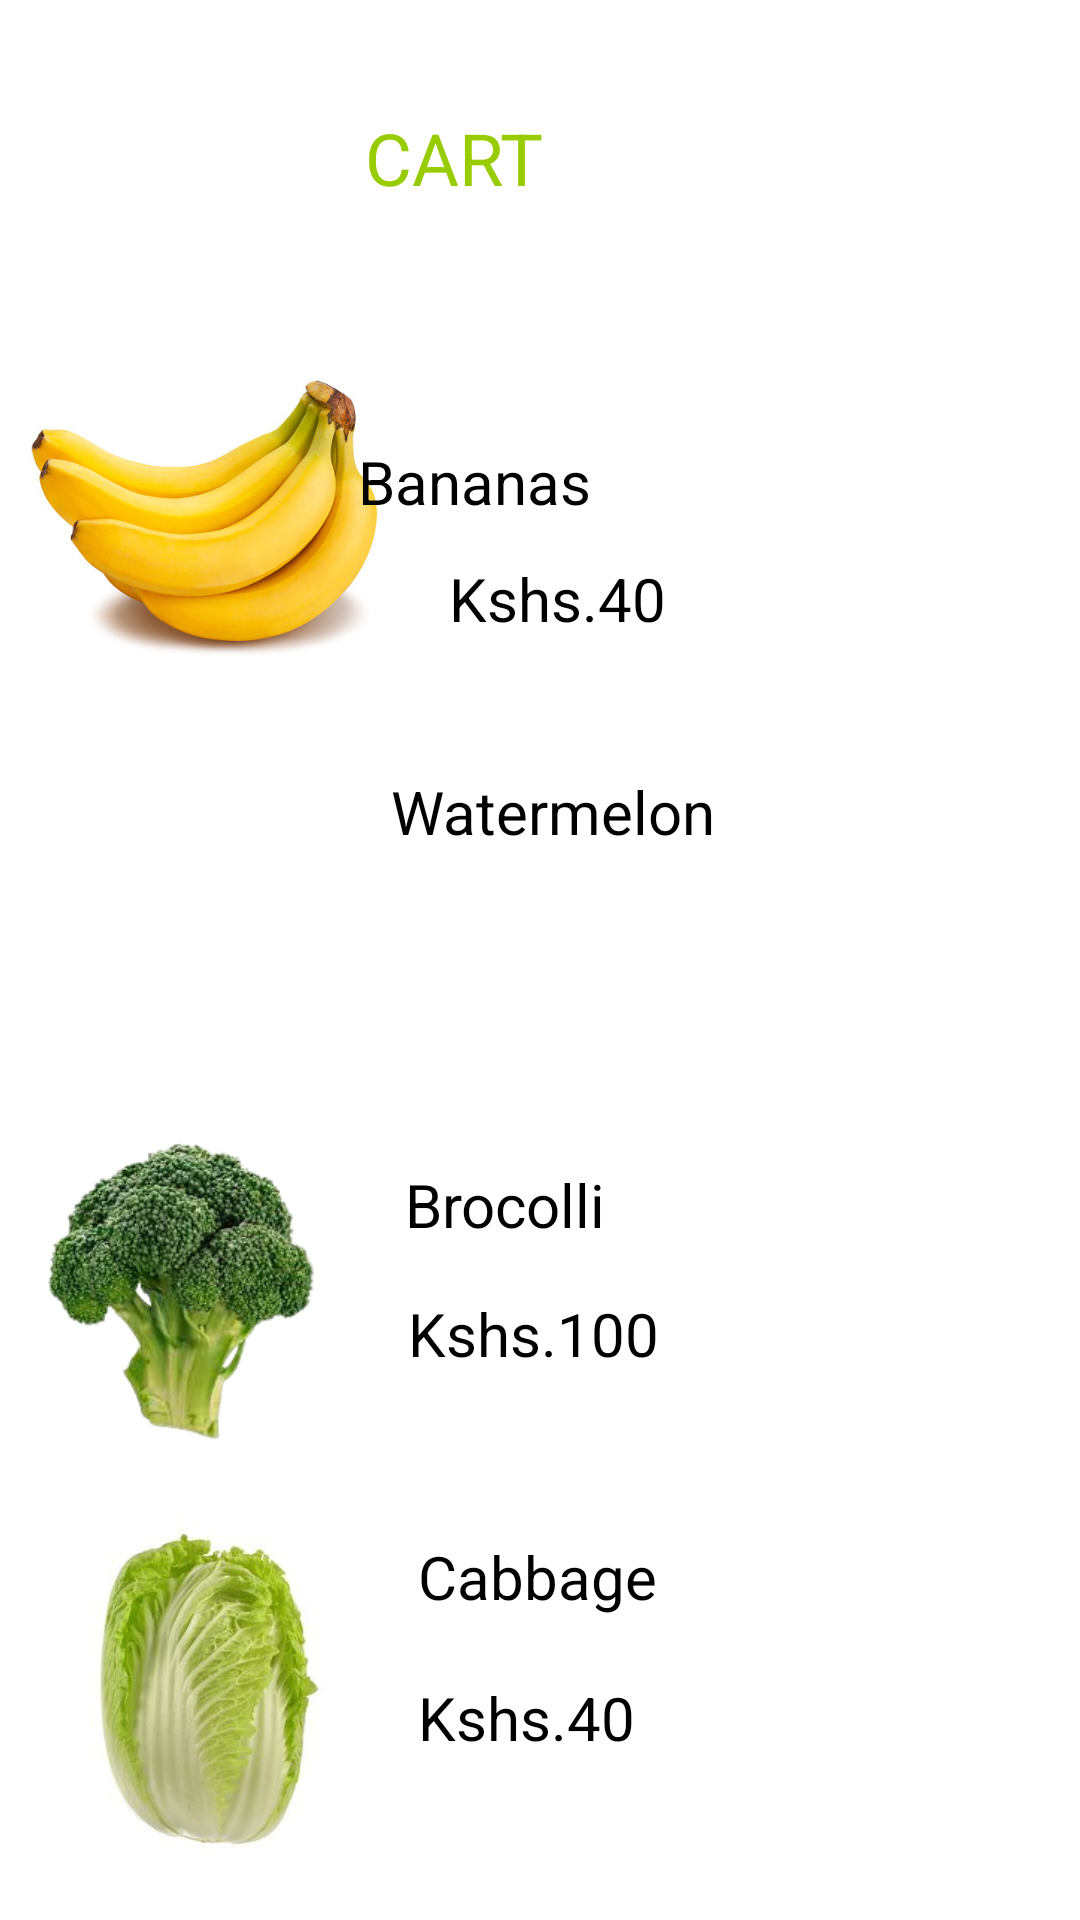

Layout XML and referenced resources for this Android screen:
<!-- AndroidManifest.xml: application theme Theme.GroMama -->
<!-- res/layout/activity_add_cart.xml -->
<?xml version="1.0" encoding="utf-8"?>
<androidx.constraintlayout.widget.ConstraintLayout xmlns:android="http://schemas.android.com/apk/res/android"
    xmlns:app="http://schemas.android.com/apk/res-auto"
    xmlns:tools="http://schemas.android.com/tools"
    android:layout_width="match_parent"
    android:layout_height="match_parent"
    tools:context=".AddCart">

    <ImageView
        android:id="@+id/imageView13"
        android:layout_width="135dp"
        android:layout_height="112dp"
        android:layout_marginStart="4dp"

        android:layout_marginTop="10dp"
        android:layout_marginEnd="237dp"
        app:layout_constraintEnd_toEndOf="parent"
        app:layout_constraintHorizontal_bias="0.217"
        app:layout_constraintStart_toStartOf="parent"
        app:layout_constraintTop_toBottomOf="@+id/imageView14"
        app:srcCompat="@drawable/banana" />

    <ImageView
        android:id="@+id/imageView14"
        android:layout_width="65dp"
        android:layout_height="59dp"
        android:layout_marginTop="48dp"
        android:layout_marginEnd="293dp"
        app:layout_constraintEnd_toEndOf="parent"
        app:layout_constraintHorizontal_bias="0.301"
        app:layout_constraintStart_toStartOf="parent"
        app:layout_constraintTop_toTopOf="parent"
        app:srcCompat="@drawable/ic_baseline_keyboard_arrow_left_24" />

    <TextView
        android:id="@+id/textView4"
        android:layout_width="117dp"
        android:layout_height="59dp"
        android:layout_marginStart="16dp"
        android:layout_marginTop="8dp"
        android:layout_marginEnd="16dp"
        android:text="             CART"
        android:textColor="@android:color/holo_green_light"
        android:textSize="24sp"
        app:layout_constraintEnd_toEndOf="parent"
        app:layout_constraintStart_toStartOf="parent"
        app:layout_constraintTop_toTopOf="parent" />

    <ImageView
        android:id="@+id/imageView15"
        android:layout_width="129dp"
        android:layout_height="119dp"
        android:layout_marginStart="18dp"
        android:layout_marginTop="11dp"
        android:layout_marginEnd="248dp"
        app:layout_constraintEnd_toEndOf="parent"
        app:layout_constraintHorizontal_bias="0.0"
        app:layout_constraintStart_toStartOf="parent"
        app:layout_constraintTop_toBottomOf="@+id/imageView13"
        app:srcCompat="@drawable/grapes" />

    <ImageView
        android:id="@+id/imageView16"
        android:layout_width="127dp"
        android:layout_height="114dp"
        android:layout_marginStart="16dp"
        android:layout_marginTop="14dp"
        android:layout_marginEnd="255dp"
        app:layout_constraintEnd_toEndOf="parent"
        app:layout_constraintStart_toStartOf="parent"
        app:layout_constraintTop_toBottomOf="@+id/imageView15"
        app:srcCompat="@drawable/brokoli" />

    <ImageView
        android:id="@+id/imageView17"
        android:layout_width="124dp"
        android:layout_height="114dp"
        android:layout_marginStart="16dp"
        android:layout_marginTop="19dp"
        android:layout_marginEnd="251dp"
        app:layout_constraintEnd_toEndOf="parent"
        app:layout_constraintHorizontal_bias="0.35"
        app:layout_constraintStart_toStartOf="parent"
        app:layout_constraintTop_toBottomOf="@+id/imageView16"
        app:srcCompat="@drawable/cabbage" />

    <TextView
        android:id="@+id/textView6"
        android:layout_width="wrap_content"
        android:layout_height="wrap_content"
        android:layout_marginStart="39dp"
        android:layout_marginTop="80dp"
        android:layout_marginEnd="163dp"
        android:text="Bananas"
        android:textColor="@color/black"
        android:textSize="20sp"
        app:layout_constraintEnd_toEndOf="parent"
        app:layout_constraintHorizontal_bias="1.0"
        app:layout_constraintStart_toEndOf="@+id/imageView13"
        app:layout_constraintTop_toBottomOf="@+id/textView4" />

    <TextView
        android:id="@+id/textView30"
        android:layout_width="wrap_content"
        android:layout_height="wrap_content"
        android:layout_marginStart="11dp"
        android:layout_marginTop="56dp"
        android:layout_marginEnd="198dp"
        android:text="Brocolli"
        android:textColor="@color/black"
        android:textSize="20sp"
        app:layout_constraintEnd_toEndOf="parent"
        app:layout_constraintHorizontal_bias="0.0"
        app:layout_constraintStart_toEndOf="@+id/imageView16"
        app:layout_constraintTop_toBottomOf="@+id/textView28" />

    <TextView
        android:id="@+id/textView27"
        android:layout_width="109dp"
        android:layout_height="36dp"
        android:layout_marginStart="19dp"
        android:layout_marginTop="44dp"
        android:layout_marginEnd="153dp"
        android:text="Watermelon"
        android:textColor="@color/black"
        android:textSize="20sp"
        app:layout_constraintEnd_toEndOf="parent"
        app:layout_constraintHorizontal_bias="0.529"
        app:layout_constraintStart_toEndOf="@+id/imageView15"
        app:layout_constraintTop_toBottomOf="@+id/textView7" />

    <TextView
        android:id="@+id/textView33"
        android:layout_width="wrap_content"
        android:layout_height="wrap_content"
        android:layout_marginStart="10dp"
        android:layout_marginTop="54dp"
        android:layout_marginEnd="185dp"
        android:text="Cabbage"
        android:textColor="@color/black"
        android:textSize="20sp"
        app:layout_constraintEnd_toEndOf="parent"
        app:layout_constraintHorizontal_bias="0.0"
        app:layout_constraintStart_toEndOf="@+id/imageView17"
        app:layout_constraintTop_toBottomOf="@+id/textView31" />

    <TextView
        android:id="@+id/textView28"
        android:layout_width="wrap_content"
        android:layout_height="wrap_content"
        android:layout_marginStart="19dp"
        android:layout_marginTop="12dp"
        android:layout_marginEnd="197dp"
        android:text="Kshs.100"
        android:textColor="@color/black"
        android:textSize="20sp"
        app:layout_constraintEnd_toEndOf="parent"
        app:layout_constraintHorizontal_bias="0.055"
        app:layout_constraintStart_toEndOf="@+id/imageView15"
        app:layout_constraintTop_toBottomOf="@+id/textView27" />

    <TextView
        android:id="@+id/textView7"
        android:layout_width="wrap_content"
        android:layout_height="wrap_content"
        android:layout_marginStart="35dp"
        android:layout_marginTop="12dp"
        android:layout_marginEnd="181dp"
        android:text="Kshs.40"
        android:textColor="@color/black"
        android:textSize="20sp"
        app:layout_constraintEnd_toEndOf="parent"
        app:layout_constraintHorizontal_bias="0.333"
        app:layout_constraintStart_toEndOf="@+id/imageView13"
        app:layout_constraintTop_toBottomOf="@+id/textView6" />

    <TextView
        android:id="@+id/textView31"
        android:layout_width="wrap_content"
        android:layout_height="wrap_content"
        android:layout_marginStart="12dp"
        android:layout_marginTop="16dp"
        android:layout_marginEnd="208dp"
        android:text="Kshs.100"
        android:textColor="@color/black"
        android:textSize="20sp"
        app:layout_constraintEnd_toEndOf="parent"
        app:layout_constraintHorizontal_bias="0.0"
        app:layout_constraintStart_toEndOf="@+id/imageView16"
        app:layout_constraintTop_toBottomOf="@+id/textView30" />

    <TextView
        android:id="@+id/textView34"
        android:layout_width="wrap_content"
        android:layout_height="wrap_content"
        android:layout_marginStart="10dp"
        android:layout_marginTop="20dp"
        android:layout_marginEnd="206dp"
        android:text="Kshs.40"
        android:textColor="@color/black"
        android:textSize="20sp"
        app:layout_constraintEnd_toEndOf="parent"
        app:layout_constraintHorizontal_bias="0.0"
        app:layout_constraintStart_toEndOf="@+id/imageView17"
        app:layout_constraintTop_toBottomOf="@+id/textView33" />

    <Button
        android:id="@+id/button6"
        android:layout_width="wrap_content"
        android:layout_height="48dp"
        android:layout_marginTop="636dp"
        android:layout_marginEnd="144dp"
        android:text="Pay now"
        android:textSize="20sp"
        app:layout_constraintEnd_toEndOf="parent"
        app:layout_constraintTop_toTopOf="parent" />

</androidx.constraintlayout.widget.ConstraintLayout>
<!-- resources referenced by this layout -->
<resources>
  <!-- drawable banana: jpg bitmap (drawable-v24, 49365 bytes) -->
  <!-- drawable brokoli: png bitmap (drawable-v24, 65054 bytes) -->
  <!-- drawable cabbage: jpg bitmap (drawable-v24, 10834 bytes) -->
  <style name="Theme.GroMama" parent="Theme.MaterialComponents.DayNight.DarkActionBar">
          
          <item name="colorPrimary">@color/purple_500</item>
          <item name="colorPrimaryVariant">@color/purple_700</item>
          <item name="colorOnPrimary">@color/white</item>
          
          <item name="colorSecondary">@color/teal_200</item>
          <item name="colorSecondaryVariant">@color/teal_700</item>
          <item name="colorOnSecondary">@color/black</item>
          
          <item name="android:statusBarColor">?attr/colorPrimaryVariant</item>
          
      </style>
  <!-- not gathered from this repository: default colours our renderer supplied (Android Studio template values) -->
  <color name="purple_500">#FF6200EE</color>
  <color name="purple_700">#FF3700B3</color>
  <color name="teal_200">#FF03DAC5</color>
  <color name="teal_700">#FF018786</color>
  <color name="black">#FF000000</color>
  <color name="white">#FFFFFFFF</color>
</resources>
